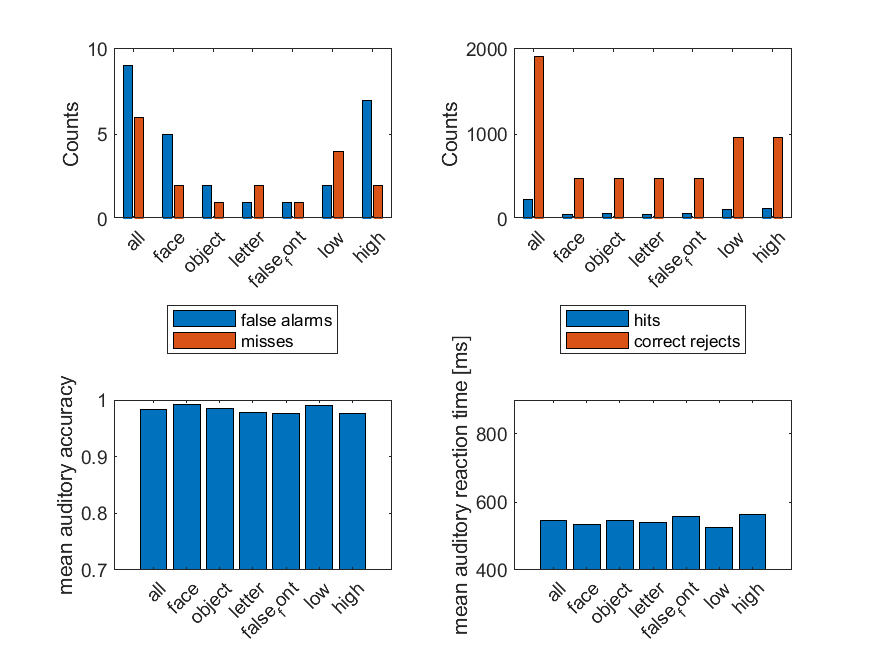

Values plotted in this chart, from the file beside it:
all, face, object, letter, false_font, low, high
234, 58, 59, 58, 59, 115, 119
6, 2, 1, 2, 1, 4, 2
1911, 475, 478, 479, 479, 958, 953
9, 5, 2, 1, 1, 2, 7
0.9832, 0.9916, 0.9853, 0.9788, 0.9769, 0.9905, 0.9758
0.5446, 0.535, 0.5449, 0.54, 0.5584, 0.5259, 0.5633
